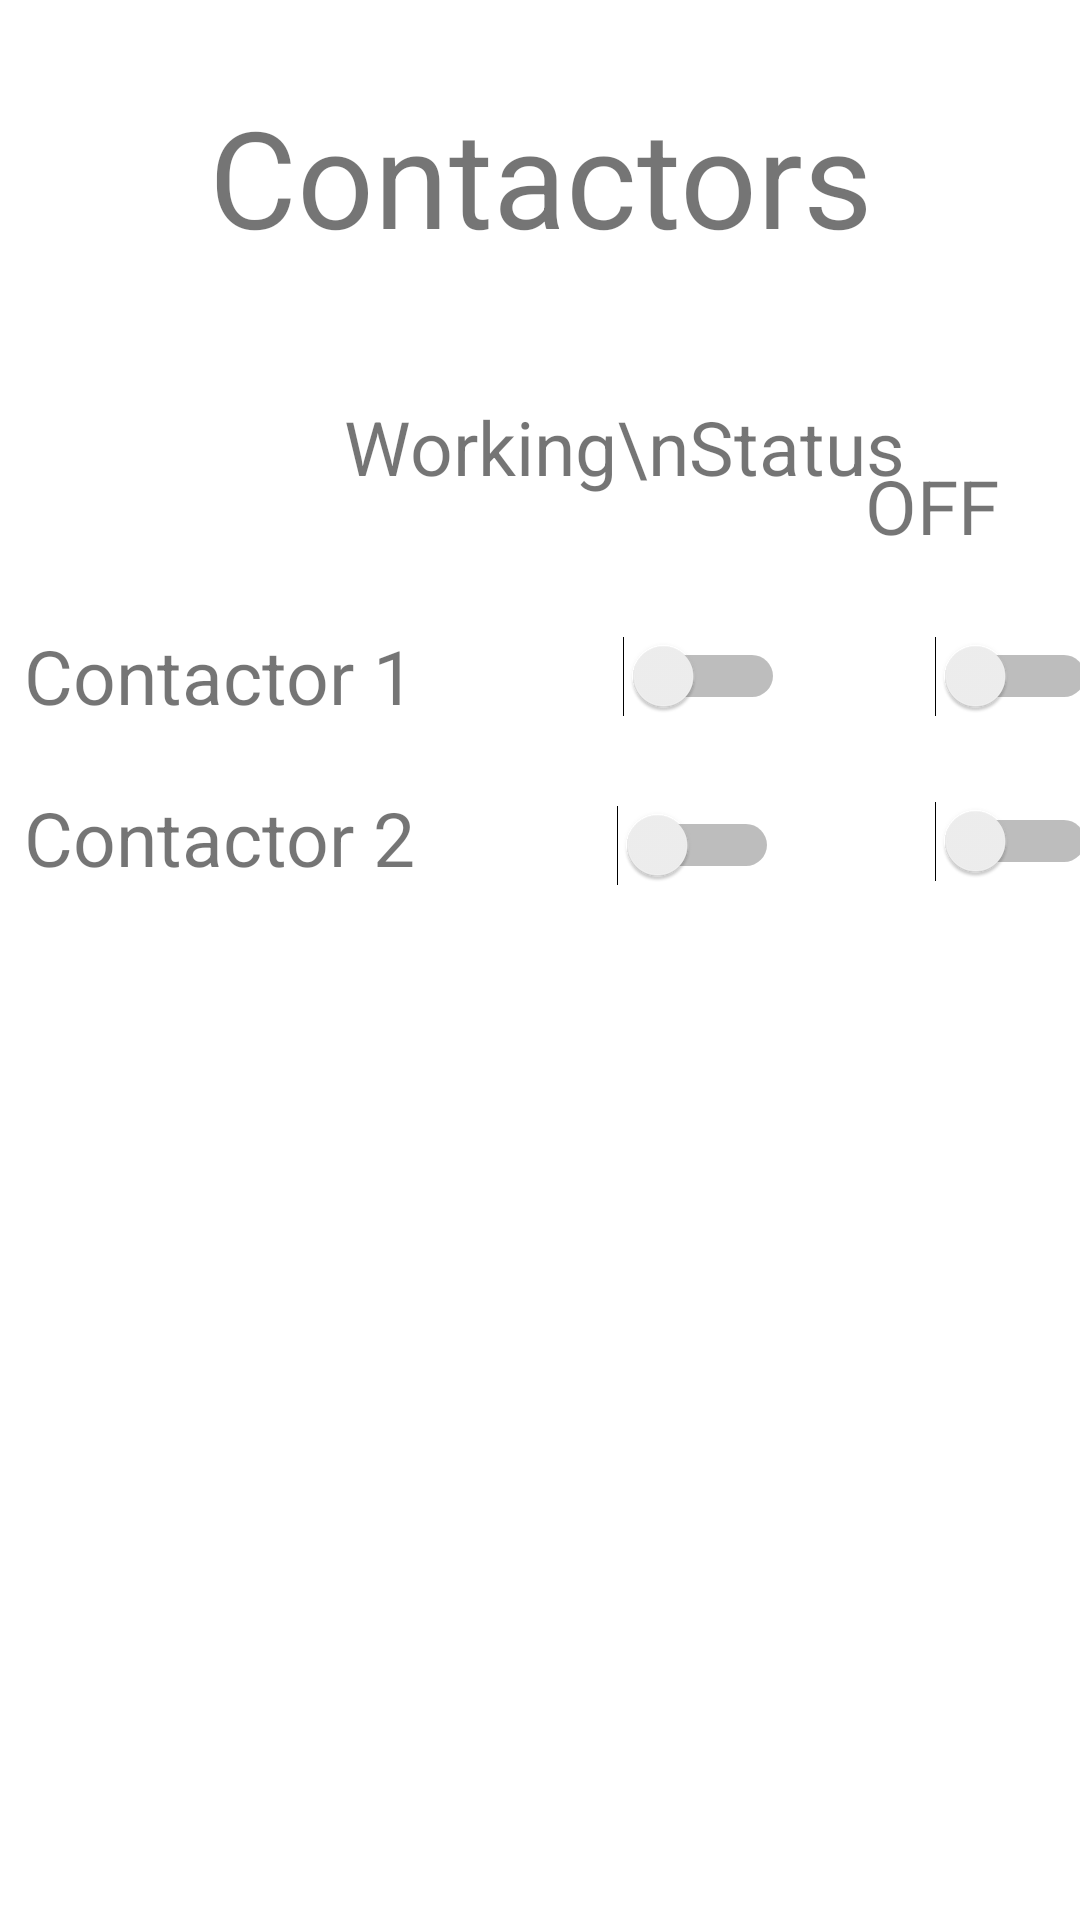

Layout XML and referenced resources for this Android screen:
<!-- AndroidManifest.xml: application theme Theme.SignInActivity -->
<!-- res/layout/fragment_dashboard.xml -->
<?xml version="1.0" encoding="utf-8"?>
<androidx.constraintlayout.widget.ConstraintLayout
    xmlns:android="http://schemas.android.com/apk/res/android"
    xmlns:app="http://schemas.android.com/apk/res-auto"
    xmlns:tools="http://schemas.android.com/tools"
    android:layout_width="match_parent"
    android:layout_height="match_parent"
    tools:context=".ui.dashboard.DashboardFragment" >

    <TextView
        android:id="@+id/text_contactor"
        android:layout_width="match_parent"
        android:layout_height="wrap_content"
        android:layout_marginStart="8dp"
        android:layout_marginTop="8dp"
        android:layout_marginEnd="8dp"
        android:text="Contactors"
        android:textAlignment="center"
        android:textSize="45sp"
        app:layout_constraintBottom_toBottomOf="parent"
        app:layout_constraintEnd_toEndOf="parent"
        app:layout_constraintHorizontal_bias="0.0"
        app:layout_constraintStart_toStartOf="parent"
        app:layout_constraintTop_toTopOf="parent"
        app:layout_constraintVertical_bias="0.036" />

    <TextView
        android:id="@+id/text_contactor_1"
        android:layout_width="wrap_content"
        android:layout_height="wrap_content"
        android:layout_marginStart="8dp"
        android:layout_marginTop="8dp"
        android:layout_marginEnd="8dp"
        android:text="Contactor 1"
        android:textAlignment="viewStart"
        android:textSize="25sp"
        app:layout_constraintBottom_toBottomOf="parent"
        app:layout_constraintEnd_toEndOf="parent"
        app:layout_constraintHorizontal_bias="0.0"
        app:layout_constraintStart_toStartOf="parent"
        app:layout_constraintTop_toTopOf="parent"
        app:layout_constraintVertical_bias="0.335" />

    <TextView
        android:id="@+id/working"
        android:layout_width="wrap_content"
        android:layout_height="wrap_content"
        android:layout_marginStart="8dp"
        android:layout_marginTop="8dp"
        android:layout_marginEnd="8dp"
        android:text="Working\nStatus"
        android:textAlignment="viewStart"
        android:textSize="25sp"
        app:layout_constraintBottom_toBottomOf="parent"
        app:layout_constraintEnd_toEndOf="parent"
        app:layout_constraintHorizontal_bias="0.68"
        app:layout_constraintStart_toStartOf="parent"
        app:layout_constraintTop_toTopOf="parent"
        app:layout_constraintVertical_bias="0.207" />

    <TextView
        android:id="@+id/off"
        android:layout_width="wrap_content"
        android:layout_height="wrap_content"
        android:layout_marginStart="8dp"
        android:layout_marginTop="8dp"
        android:layout_marginEnd="8dp"
        android:text="OFF"
        android:textAlignment="viewStart"
        android:textSize="25sp"
        app:layout_constraintBottom_toBottomOf="parent"
        app:layout_constraintEnd_toEndOf="parent"
        app:layout_constraintHorizontal_bias="0.937"
        app:layout_constraintStart_toStartOf="parent"
        app:layout_constraintTop_toTopOf="parent"
        app:layout_constraintVertical_bias="0.24" />

    <Switch
        android:id="@+id/switch_contactor_2"
        android:layout_width="65dp"
        android:layout_height="49dp"
        android:layout_marginStart="56dp"
        android:textSize="25sp"
        app:layout_constraintBottom_toBottomOf="@id/text_contactor_2"
        app:layout_constraintStart_toEndOf="@id/text_contactor_2"
        app:layout_constraintTop_toTopOf="@id/text_contactor_2"
        app:layout_constraintVertical_bias="0.333" />

    <Switch
        android:id="@+id/switch_contactor_1"
        android:layout_width="59dp"
        android:layout_height="52dp"
        android:layout_marginStart="64dp"
        android:textSize="25sp"
        app:layout_constraintBottom_toBottomOf="@id/text_contactor_1"
        app:layout_constraintStart_toEndOf="@id/text_contactor_1"
        app:layout_constraintTop_toTopOf="@id/text_contactor_1" />

    <Switch
        android:id="@+id/switch_contactor_1_off"
        android:layout_width="59dp"
        android:layout_height="52dp"
        android:layout_marginStart="168dp"
        android:textSize="25sp"
        app:layout_constraintBottom_toBottomOf="@id/text_contactor_1"
        app:layout_constraintStart_toEndOf="@id/text_contactor_1"
        app:layout_constraintTop_toTopOf="@id/text_contactor_1" />

    <Switch
        android:id="@+id/switch_contactor_2_off"
        android:layout_width="59dp"
        android:layout_height="52dp"
        android:layout_marginStart="168dp"
        android:textSize="25sp"
        app:layout_constraintBottom_toBottomOf="@id/text_contactor_2"
        app:layout_constraintStart_toEndOf="@id/text_contactor_2"
        app:layout_constraintTop_toTopOf="@id/text_contactor_2"
        app:layout_constraintVertical_bias="0.444" />

    <TextView
        android:id="@+id/text_contactor_2"
        android:layout_width="wrap_content"
        android:layout_height="wrap_content"
        android:layout_marginStart="8dp"
        android:layout_marginTop="8dp"
        android:layout_marginEnd="8dp"
        android:text="Contactor 2"
        android:textAlignment="viewStart"
        android:textSize="25sp"
        app:layout_constraintBottom_toBottomOf="parent"
        app:layout_constraintEnd_toEndOf="parent"
        app:layout_constraintHorizontal_bias="0.0"
        app:layout_constraintStart_toStartOf="parent"
        app:layout_constraintTop_toTopOf="parent"
        app:layout_constraintVertical_bias="0.425" />
</androidx.constraintlayout.widget.ConstraintLayout>
<!-- resources referenced by this layout -->
<resources>
  <style name="Theme.SignInActivity" parent="Theme.MaterialComponents.DayNight.DarkActionBar">
          
          <item name="colorPrimary">@color/purple_500</item>
          <item name="colorPrimaryVariant">@color/purple_700</item>
          <item name="colorOnPrimary">@color/white</item>
          
          <item name="colorSecondary">@color/teal_200</item>
          <item name="colorSecondaryVariant">@color/teal_700</item>
          <item name="colorOnSecondary">@color/black</item>
          
          <item name="android:statusBarColor">?attr/colorPrimaryVariant</item>
          
      </style>
  <!-- not gathered from this repository: default colours our renderer supplied (Android Studio template values) -->
  <color name="purple_500">#FF6200EE</color>
  <color name="purple_700">#FF3700B3</color>
  <color name="teal_200">#FF03DAC5</color>
  <color name="teal_700">#FF018786</color>
  <color name="black">#FF000000</color>
  <color name="white">#FFFFFFFF</color>
</resources>
